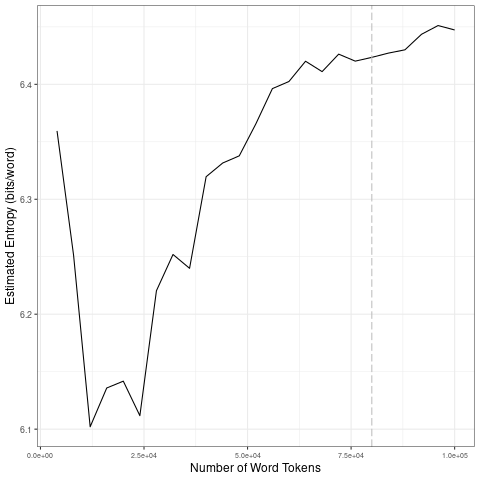

The file beside this chart, header and first rows:
file, entropy.Corpus.Size, entropy.Entropy, sd.Corpus.Size, sd.SD
data/2021_by_fr/2021-05-16_tokens_1-gram…, 4000, 6.359, 20000, 0.1062
data/2021_by_fr/2021-05-16_tokens_1-gram…, 8000, 6.251, 40000, 0.07532
data/2021_by_fr/2021-05-16_tokens_1-gram…, 12000, 6.102, 60000, 0.03251
data/2021_by_fr/2021-05-16_tokens_1-gram…, 16000, 6.136, 80000, 0.005727
data/2021_by_fr/2021-05-16_tokens_1-gram…, 20000, 6.142, 1e+05, 0.01066
data/2021_by_fr/2021-05-16_tokens_1-gram…, 24000, 6.112, 20000, 0.1062
data/2021_by_fr/2021-05-16_tokens_1-gram…, 28000, 6.22, 40000, 0.07532
data/2021_by_fr/2021-05-16_tokens_1-gram…, 32000, 6.252, 60000, 0.03251
data/2021_by_fr/2021-05-16_tokens_1-gram…, 36000, 6.24, 80000, 0.005727
data/2021_by_fr/2021-05-16_tokens_1-gram…, 40000, 6.32, 1e+05, 0.01066
data/2021_by_fr/2021-05-16_tokens_1-gram…, 44000, 6.332, 20000, 0.1062
data/2021_by_fr/2021-05-16_tokens_1-gram…, 48000, 6.338, 40000, 0.07532
data/2021_by_fr/2021-05-16_tokens_1-gram…, 52000, 6.366, 60000, 0.03251
data/2021_by_fr/2021-05-16_tokens_1-gram…, 56000, 6.396, 80000, 0.005727
data/2021_by_fr/2021-05-16_tokens_1-gram…, 60000, 6.403, 1e+05, 0.01066
data/2021_by_fr/2021-05-16_tokens_1-gram…, 64000, 6.42, 20000, 0.1062
data/2021_by_fr/2021-05-16_tokens_1-gram…, 68000, 6.411, 40000, 0.07532
data/2021_by_fr/2021-05-16_tokens_1-gram…, 72000, 6.426, 60000, 0.03251
data/2021_by_fr/2021-05-16_tokens_1-gram…, 76000, 6.42, 80000, 0.005727
data/2021_by_fr/2021-05-16_tokens_1-gram…, 80000, 6.423, 1e+05, 0.01066
data/2021_by_fr/2021-05-16_tokens_1-gram…, 84000, 6.427, 20000, 0.1062
data/2021_by_fr/2021-05-16_tokens_1-gram…, 88000, 6.43, 40000, 0.07532
data/2021_by_fr/2021-05-16_tokens_1-gram…, 92000, 6.444, 60000, 0.03251
data/2021_by_fr/2021-05-16_tokens_1-gram…, 96000, 6.451, 80000, 0.005727
data/2021_by_fr/2021-05-16_tokens_1-gram…, 1e+05, 6.447, 1e+05, 0.01066
